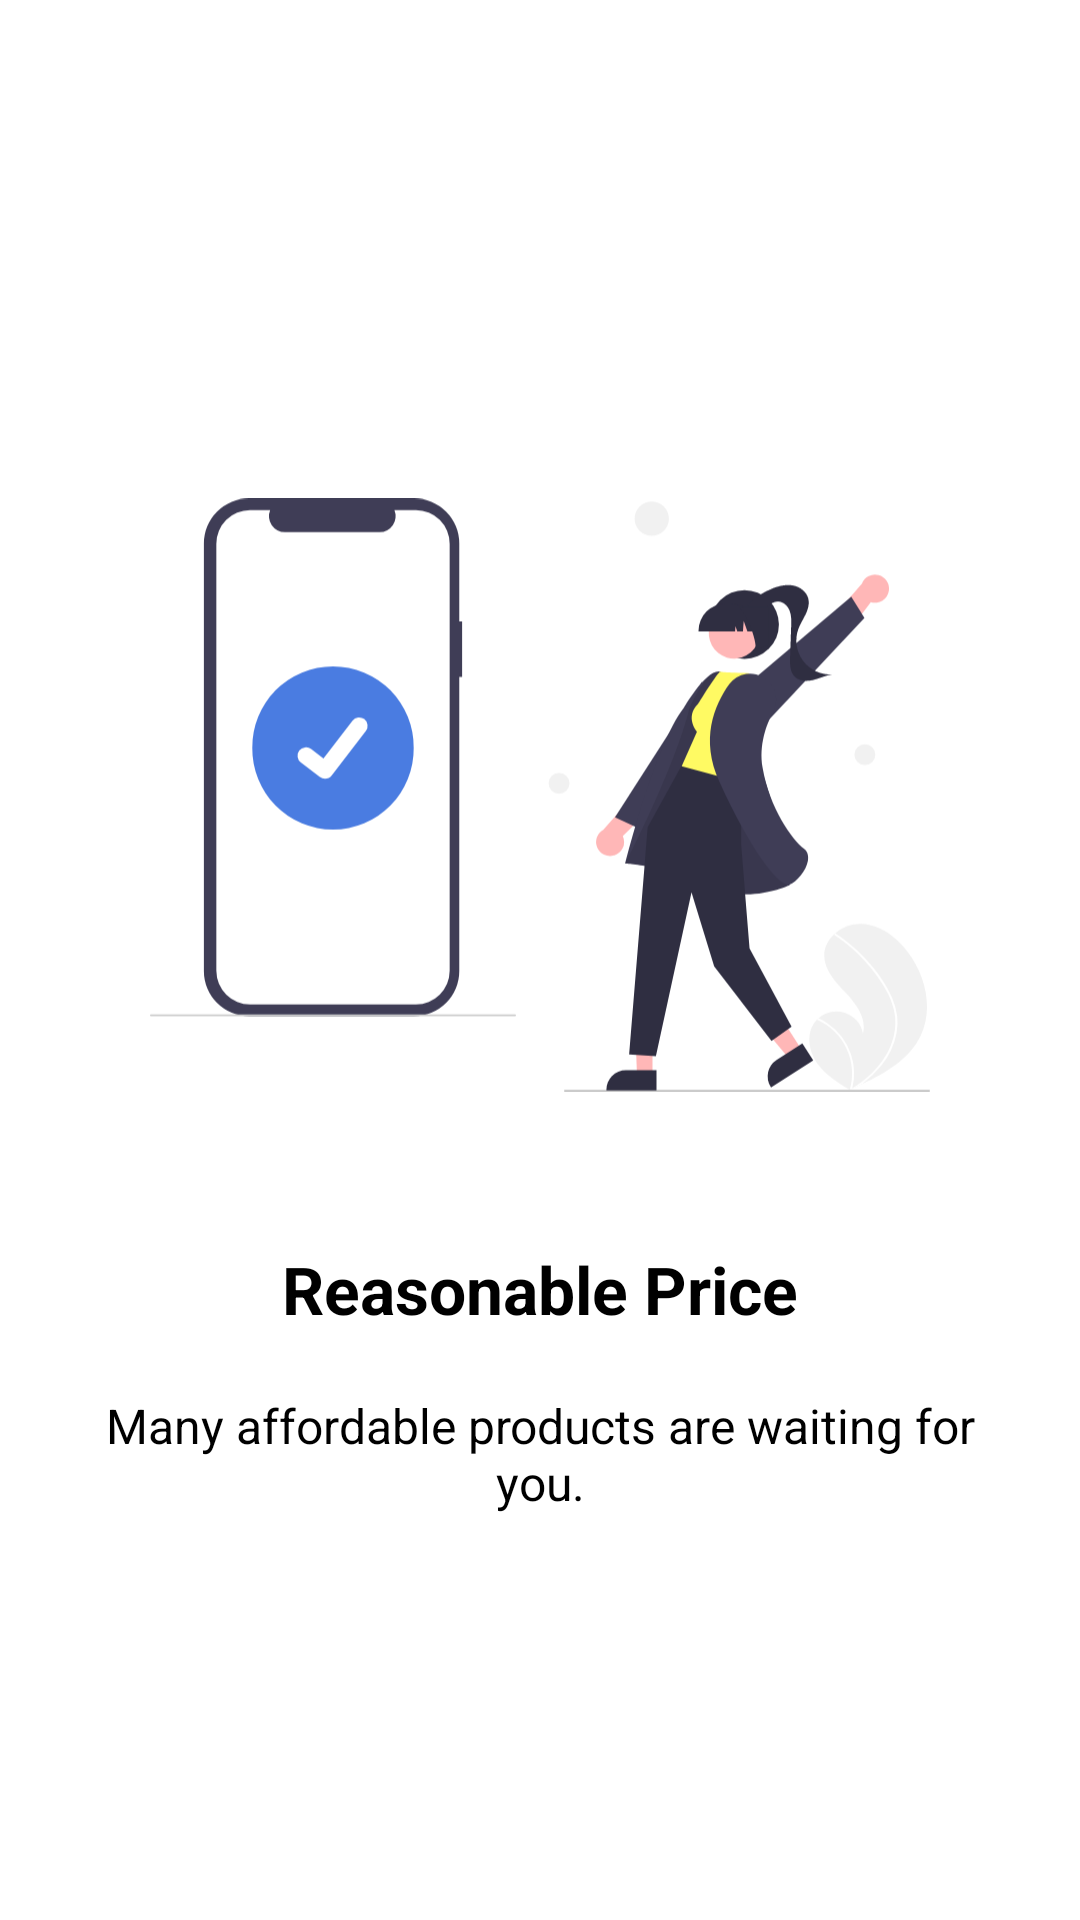

Produce the Android XML layout that renders to this screen, including the resource entries it uses.
<!-- AndroidManifest.xml: application theme Theme.UX4ShoppingApp -->
<!-- res/layout/fragment_third_screen.xml -->
<?xml version="1.0" encoding="utf-8"?>
<androidx.constraintlayout.widget.ConstraintLayout
    xmlns:android="http://schemas.android.com/apk/res/android"
    xmlns:app="http://schemas.android.com/apk/res-auto"
    xmlns:tools="http://schemas.android.com/tools"
    android:layout_width="match_parent"
    android:layout_height="match_parent"
    android:background="@color/white"
    android:gravity="center"
    android:paddingHorizontal="20dp">


    <LinearLayout
        android:layout_width="match_parent"
        android:layout_height="wrap_content"
        android:gravity="center"
        android:orientation="vertical"
        app:layout_constraintBottom_toBottomOf="parent"
        app:layout_constraintEnd_toEndOf="parent"
        app:layout_constraintStart_toStartOf="parent"
        app:layout_constraintTop_toTopOf="parent">

        <ImageView
            android:layout_width="260dp"
            android:layout_height="260dp"
            android:src="@drawable/pager_image_4"
            android:layout_marginBottom="20dp"/>

        <TextView
            android:layout_width="wrap_content"
            android:layout_height="wrap_content"
            android:text="Reasonable Price"
            android:textColor="@color/black"
            android:textSize="22sp"
            android:textStyle="bold" />

        <Space
            android:layout_width="0dp"
            android:layout_height="20dp" />

        <TextView
            android:layout_width="wrap_content"
            android:layout_height="wrap_content"
            android:text="Many affordable products are waiting for you."
            android:textAlignment="center"
            android:textColor="@color/black"
            android:textSize="16sp" />


    </LinearLayout>





</androidx.constraintlayout.widget.ConstraintLayout>
<!-- resources referenced by this layout -->
<resources>
  <color name="black">#FF000000</color>
  <color name="white">#FFFFFFFF</color>
  <!-- drawable pager_image_4: vector/xml drawable (drawable, 7191 chars, omitted) -->
  <style name="Theme.UX4ShoppingApp" parent="Theme.MaterialComponents.DayNight.NoActionBar">
          
          <item name="colorPrimary">@color/purple_500</item>
          <item name="colorPrimaryVariant">@color/purple_700</item>
          <item name="colorOnPrimary">@color/white</item>
          
          <item name="colorSecondary">@color/teal_200</item>
          <item name="colorSecondaryVariant">@color/teal_700</item>
          <item name="colorOnSecondary">@color/black</item>
          
          <item name="android:statusBarColor">?attr/colorPrimaryVariant</item>
          
      </style>
  <color name="purple_500">#2196F3</color>
  <color name="purple_700">#03A9F4</color>
  <color name="teal_200">#FF03DAC5</color>
  <color name="teal_700">#FF018786</color>
</resources>
